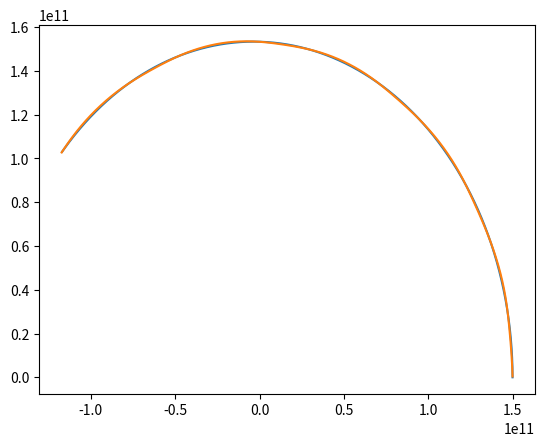
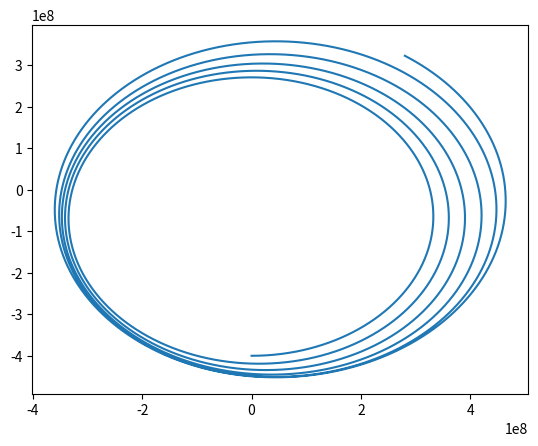

The script that saved these images, in order:
import numpy as np
import matplotlib.pyplot as plt

class _c:##constants
	G = 6.6e-11  ## m3 kg-1 s-2

class co:
	## coordinates
	_dim = 2
	
	@property
	def dim(self):
		return self.__class__._dim
	
	def __init__(self,x):
		assert len(x) == self.dim
		self.x = np.array(x, dtype = np.float64)		
	def __getitem__(self, key):
		assert key < self.dim, 'out of dim'
		return self.x[key] 


class Ball:
	id_counter = 0
	
	def get_id(self):
		self.__class__.id_counter += 1
		return self.__class__.id_counter
	
	def __init__(self, x, v, M = 1, R = 1):
		self.id = self.get_id()
		self.x = x		
		self.v = v
		self.M = M
		self.R = R

	def d2(self, body2):
		## assume x is co([..,..])
		return  np.sum( np.power( self.x.x - body2.x.x, 2) ) 
		
	def d(self, body2):
		## assume x is co([..,..])
		return  np.sqrt( self.d2(body2) )

	def to(self, body2):##unit direction  vector self->body2
		out = body2.x.x - self.x.x
		d = self.d(body2)
		return out / d

	def move(self, dx):
		self.x.x += dx
		
		
class Bodies:
	def __init__(self):
		self.balls = []	## interacting objects
		


bod = Bodies()

sun = Ball(co([0,0]), co([0,0]), 2e30)
earth = Ball(co([1.5e11,0]), co([ 0 , 3e4 ]) , 6e24)
moon = Ball(co([1.5e11,4e8]), co([0 - 1e3, 3e4 ]) , 7.3e22)

bodies = [sun, earth, moon]

def iterate(dt = 1):
	for b in bodies:
		dv = np.zeros(co._dim)
		for c in bodies:
			if b.id == c.id : continue
			
			dist = b.d2(c)
			a =  ( b.to(c) ) * ( _c.G * c.M / dist )
			dv += a
		
		b.x.x += b.v.x * dt
		b.v.x += dv * dt
	
	

class capturePos:
	def __init__(self):
		self.x = {}
		self.y = {}
		
		for b in bodies:
			self.x.update( {b.id : [b.x[0]]} )
			self.y.update( {b.id : [b.x[1]]} )
		
	def capture(self):
		for b in bodies:
			self.x[b.id] += [ b.x[0] ]
			self.y[b.id] += [ b.x[1] ]


cap = capturePos()
dt = 1250
for i in range(10000):
	iterate(dt)
	cap.capture()
	
	
plt.figure()
plt.plot( cap.x[ earth.id ] , cap.y[ earth.id ] )
plt.plot( cap.x[ moon.id ] , cap.y[ moon.id ] )
plt.show(0)

plt.figure()
plt.plot( [cap.x[ earth.id ][i] - cap.x[ moon.id ][i] for i in range(len(cap.x[1]))], [cap.y[ earth.id ][i] - cap.y[ moon.id ][i] for i in range(len(cap.y[1]))] )
plt.show(0)
